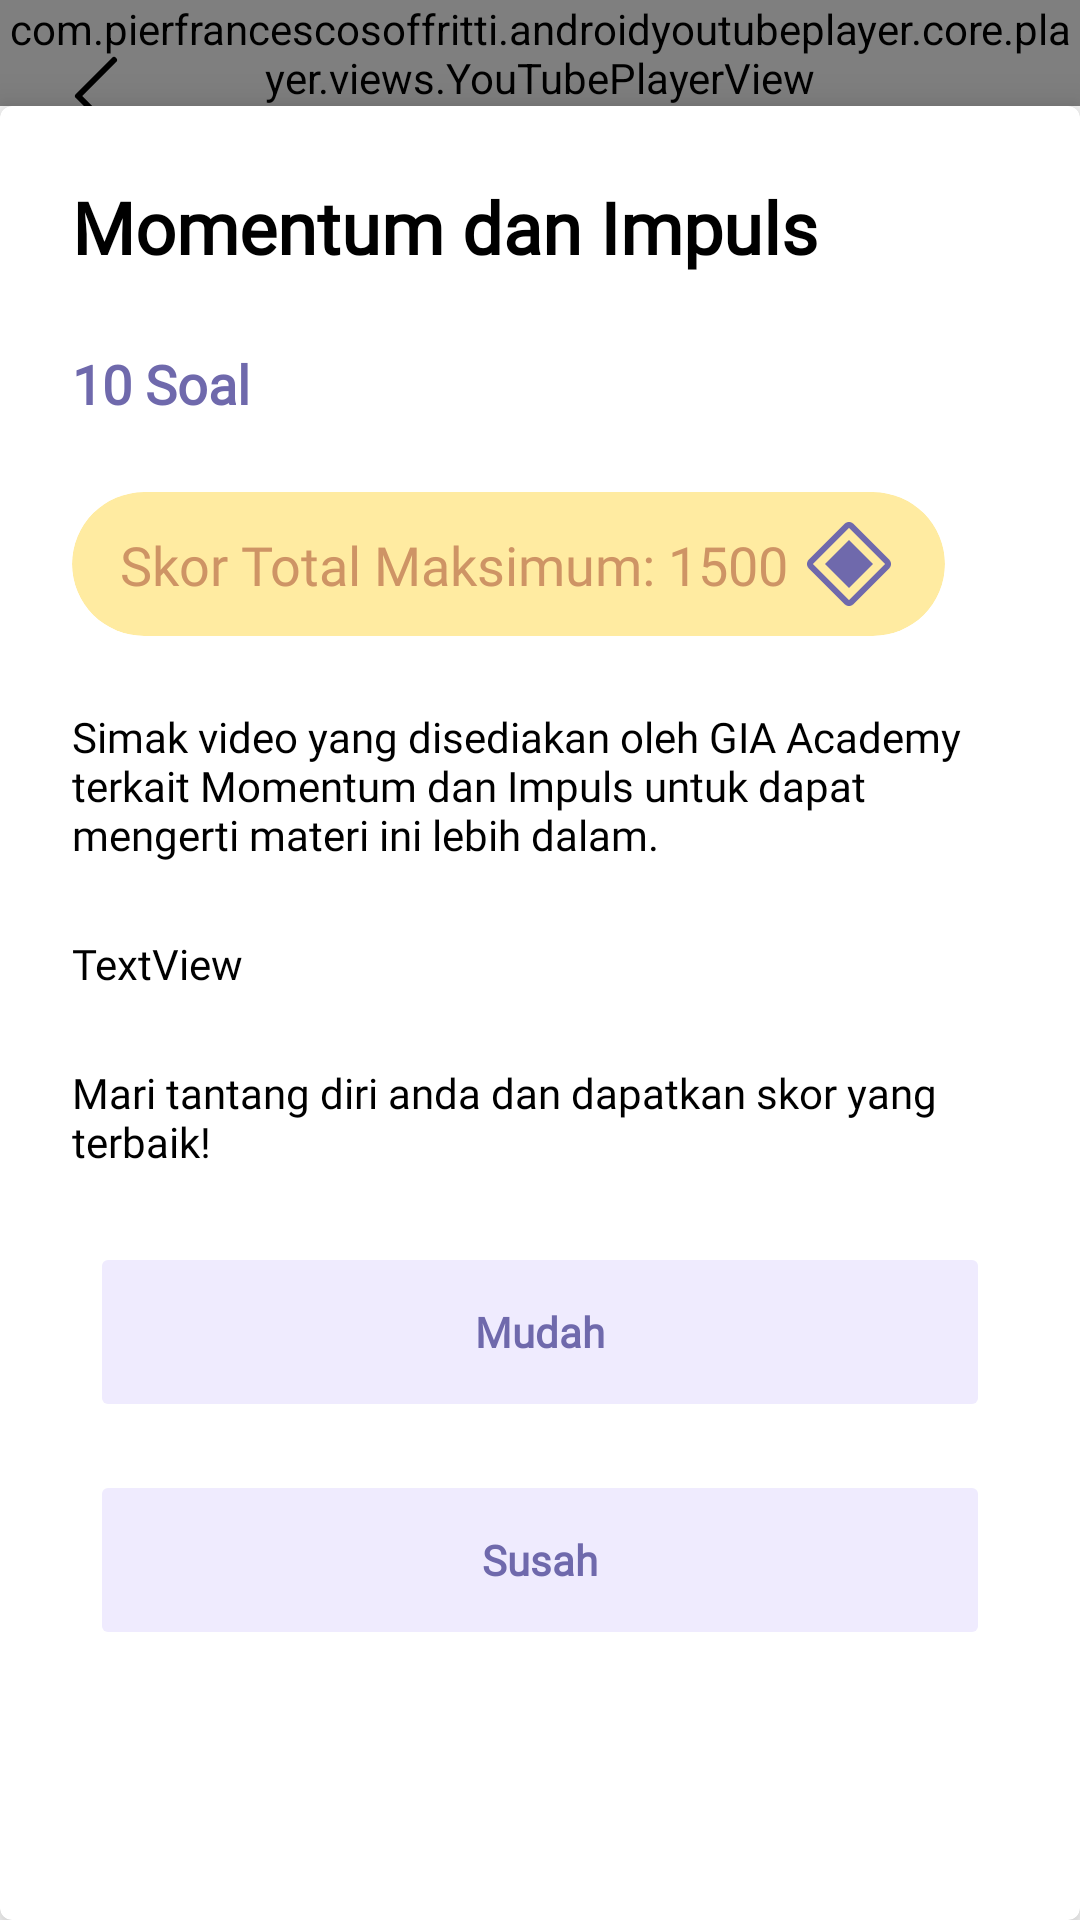

Produce the Android XML layout that renders to this screen, including the resource entries it uses.
<!-- AndroidManifest.xml: application theme Theme.PhysXMobile -->
<!-- res/layout/fragment_momentum_dan_impuls.xml -->
<?xml version="1.0" encoding="utf-8"?>
<androidx.constraintlayout.widget.ConstraintLayout xmlns:android="http://schemas.android.com/apk/res/android"
    xmlns:app="http://schemas.android.com/apk/res-auto"
    xmlns:tools="http://schemas.android.com/tools"
    android:id="@+id/topic_overview_const"
    android:layout_width="match_parent"
    android:layout_height="match_parent"
    tools:context=".views.Besaran">

    <ImageButton
        android:id="@+id/topic_overview_back"
        android:layout_width="32dp"
        android:layout_height="32dp"
        android:layout_marginStart="16dp"
        android:layout_marginTop="16dp"
        android:background="?android:selectableItemBackgroundBorderless"
        android:scaleType="fitCenter"
        android:src="@drawable/ic_chevron_left"
        android:translationZ="4dp"
        app:layout_constraintStart_toStartOf="parent"
        app:layout_constraintTop_toTopOf="parent" />

    <com.pierfrancescosoffritti.androidyoutubeplayer.core.player.views.YouTubePlayerView
        android:id="@+id/youtube_player_view"
        android:layout_width="match_parent"
        android:layout_height="wrap_content"

        app:autoPlay="false"
        app:layout_constraintEnd_toEndOf="parent"
        app:layout_constraintStart_toStartOf="parent"
        app:layout_constraintTop_toTopOf="parent"
        app:videoId="l6SVStydZT4" >

    </com.pierfrancescosoffritti.androidyoutubeplayer.core.player.views.YouTubePlayerView>

    <com.google.android.material.card.MaterialCardView
        android:id="@+id/topic_card_view"
        android:layout_width="0dp"
        android:layout_height="0dp"
        app:cardElevation="8dp"
        app:cardMaxElevation="8dp"
        app:layout_constraintBottom_toBottomOf="parent"
        app:layout_constraintEnd_toEndOf="parent"
        app:layout_constraintHorizontal_bias="0.0"
        app:layout_constraintStart_toStartOf="parent"
        app:layout_constraintTop_toBottomOf="@+id/youtube_player_view"
        app:layout_constraintVertical_bias="0.261">

        <androidx.constraintlayout.widget.ConstraintLayout
            android:layout_width="match_parent"
            android:layout_height="match_parent">

            <ScrollView
                android:layout_width="match_parent"
                android:layout_height="match_parent"
                app:layout_constraintEnd_toEndOf="parent"
                app:layout_constraintStart_toStartOf="parent"
                tools:layout_editor_absoluteY="-61dp">

                <androidx.constraintlayout.widget.ConstraintLayout
                    android:layout_width="match_parent"
                    android:layout_height="wrap_content">

                    <TextView
                        android:id="@+id/simak_text"
                        android:layout_width="0dp"
                        android:layout_height="wrap_content"
                        android:layout_marginStart="24dp"
                        android:layout_marginTop="24dp"
                        android:layout_marginEnd="24dp"
                        android:fontFamily="@font/nunito_bold"
                        android:text="Simak video yang disediakan oleh GIA Academy terkait Momentum dan Impuls untuk dapat mengerti materi ini lebih dalam."
                        android:textColor="@android:color/black"
                        app:layout_constraintEnd_toEndOf="parent"
                        app:layout_constraintStart_toStartOf="parent"
                        app:layout_constraintTop_toBottomOf="@+id/poin_maksimum_card" />

                    <TextView
                        android:id="@+id/tantang_teks"
                        android:layout_width="0dp"
                        android:layout_height="wrap_content"
                        android:layout_marginStart="24dp"
                        android:layout_marginTop="24dp"
                        android:layout_marginEnd="24dp"
                        android:fontFamily="@font/nunito_bold"
                        android:text="Mari tantang diri anda dan dapatkan skor yang terbaik!"
                        android:textColor="@android:color/black"
                        app:layout_constraintEnd_toEndOf="parent"
                        app:layout_constraintStart_toStartOf="parent"
                        app:layout_constraintTop_toBottomOf="@+id/penjelasanmdi1" />

                    <TextView
                        android:id="@+id/penjelasanmdi1"
                        android:layout_width="0dp"
                        android:layout_height="wrap_content"
                        android:layout_marginStart="24dp"
                        android:layout_marginTop="24dp"
                        android:layout_marginEnd="24dp"
                        android:fontFamily="@font/nunito"
                        android:text="TextView"
                        android:textColor="@android:color/black"
                        app:layout_constraintEnd_toEndOf="parent"
                        app:layout_constraintStart_toStartOf="parent"
                        app:layout_constraintTop_toBottomOf="@+id/simak_text" />

                    <TextView
                        android:id="@+id/topic_title"
                        android:layout_width="wrap_content"
                        android:layout_height="wrap_content"
                        android:layout_marginStart="24dp"
                        android:layout_marginTop="24dp"
                        android:fontFamily="@font/nunito_bold"
                        android:text="Momentum dan Impuls"
                        android:textColor="@android:color/black"
                        android:textSize="24sp"
                        android:textStyle="bold"
                        app:layout_constraintStart_toStartOf="parent"
                        app:layout_constraintTop_toTopOf="parent" />

                    <TextView
                        android:id="@+id/sepuluh_soal_label"
                        android:layout_width="wrap_content"
                        android:layout_height="wrap_content"
                        android:layout_marginStart="24dp"
                        android:layout_marginTop="24dp"
                        android:fontFamily="@font/nunito_bold"
                        android:text="@string/sepuluh_soal"
                        android:textColor="#6F69AC"
                        android:textSize="18sp"
                        android:textStyle="bold"
                        app:layout_constraintStart_toStartOf="parent"
                        app:layout_constraintTop_toBottomOf="@+id/topic_title" />

                    <androidx.cardview.widget.CardView
                        android:id="@+id/poin_maksimum_card"
                        android:layout_width="wrap_content"
                        android:layout_height="wrap_content"
                        android:layout_marginStart="24dp"
                        android:layout_marginTop="24dp"
                        android:background="#FFEBA1"
                        app:cardBackgroundColor="#FFEBA1"
                        app:cardCornerRadius="24dp"
                        app:cardElevation="0dp"
                        app:cardMaxElevation="0dp"
                        app:layout_constraintStart_toStartOf="parent"
                        app:layout_constraintTop_toBottomOf="@+id/sepuluh_soal_label">

                        <androidx.constraintlayout.widget.ConstraintLayout
                            android:id="@+id/dummy_cons"
                            android:layout_width="match_parent"
                            android:layout_height="match_parent">

                            <TextView
                                android:id="@+id/skor_maksimum_label"
                                android:layout_width="wrap_content"
                                android:layout_height="wrap_content"
                                android:layout_marginStart="16dp"
                                android:layout_marginTop="8dp"
                                android:layout_marginBottom="8dp"
                                android:fontFamily="@font/nunito_bold"
                                android:text="@string/maksimum"
                                android:textColor="@color/text_maksimum_label"
                                android:textSize="18sp"
                                app:layout_constraintBottom_toBottomOf="parent"
                                app:layout_constraintStart_toStartOf="parent"
                                app:layout_constraintTop_toTopOf="parent" />

                            <ImageView
                                android:id="@+id/imageView7"
                                android:layout_width="wrap_content"
                                android:layout_height="wrap_content"
                                android:layout_marginStart="4dp"
                                android:layout_marginTop="8dp"
                                android:layout_marginEnd="16dp"
                                android:layout_marginBottom="8dp"
                                android:src="@drawable/ic_carbon_condition_point"
                                app:layout_constraintBottom_toBottomOf="parent"
                                app:layout_constraintEnd_toEndOf="parent"
                                app:layout_constraintStart_toEndOf="@+id/skor_maksimum_label"
                                app:layout_constraintTop_toTopOf="parent" />
                        </androidx.constraintlayout.widget.ConstraintLayout>
                    </androidx.cardview.widget.CardView>

                    <Button
                        android:id="@+id/btn_susah"
                        android:layout_width="300dp"
                        android:layout_height="60dp"
                        android:layout_marginTop="16dp"
                        android:backgroundTint="#EFEBFE"
                        android:fontFamily="@font/nunito_bold"
                        android:stateListAnimator="@null"
                        android:text="Susah"
                        android:textAllCaps="false"
                        android:textColor="@color/primary"
                        android:textStyle="bold"
                        app:cornerRadius="48dp"
                        app:layout_constraintEnd_toEndOf="parent"
                        app:layout_constraintStart_toStartOf="parent"
                        app:layout_constraintTop_toBottomOf="@+id/btn_mudah" />

                    <Button
                        android:id="@+id/btn_mudah"
                        android:layout_width="300dp"
                        android:layout_height="60dp"
                        android:layout_marginTop="24dp"
                        android:backgroundTint="#EFEBFE"
                        android:fontFamily="@font/nunito_bold"
                        android:stateListAnimator="@null"
                        android:text="Mudah"
                        android:textAllCaps="false"
                        android:textColor="@color/primary"
                        android:textStyle="bold"
                        app:cornerRadius="48dp"
                        app:layout_constraintEnd_toEndOf="parent"
                        app:layout_constraintStart_toStartOf="parent"
                        app:layout_constraintTop_toBottomOf="@+id/tantang_teks" />
                </androidx.constraintlayout.widget.ConstraintLayout>
            </ScrollView>

        </androidx.constraintlayout.widget.ConstraintLayout>

    </com.google.android.material.card.MaterialCardView>
</androidx.constraintlayout.widget.ConstraintLayout>
<!-- resources referenced by this layout -->
<resources>
  <color name="primary">#6F69AC</color>
  <color name="text_maksimum_label">#CE9465</color>
  <!-- drawable ic_carbon_condition_point (drawable) -->
  <vector xmlns:android="http://schemas.android.com/apk/res/android"
      android:width="32dp"
      android:height="32dp"
      android:viewportWidth="32"
      android:viewportHeight="32">
    <path
        android:pathData="M8,16L16,8L24,16L16,24L8,16Z"
        android:fillColor="#6F69AC"/>
    <path
        android:pathData="M16,30C15.7264,30.0004 15.4554,29.9467 15.2026,29.842C14.9498,29.7374 14.7202,29.5837 14.527,29.39L2.609,17.474C2.219,17.083 2.0001,16.5532 2.0001,16.001C2.0001,15.4487 2.219,14.919 2.609,14.528L14.527,2.609C14.918,2.219 15.4477,2.0001 16,2.0001C16.5522,2.0001 17.082,2.219 17.473,2.609L29.391,14.527C29.781,14.918 30,15.4477 30,16C30,16.5522 29.781,17.082 29.391,17.473L17.473,29.391C17.2797,29.5845 17.0501,29.738 16.7973,29.8425C16.5445,29.947 16.2735,30.0005 16,30ZM16,4C15.9889,3.9998 15.9779,4.0019 15.9676,4.006C15.9573,4.0101 15.9479,4.0162 15.94,4.024L4.025,15.94C4.0095,15.9557 4.0008,15.9769 4.0008,15.999C4.0008,16.0211 4.0095,16.0423 4.025,16.058L15.94,27.976C15.9557,27.9915 15.9769,28.0002 15.999,28.0002C16.0211,28.0002 16.0423,27.9915 16.058,27.976L27.976,16.06C27.9915,16.0443 28.0002,16.0231 28.0002,16.001C28.0002,15.9789 27.9915,15.9577 27.976,15.942L16.06,4.024C16.0522,4.0161 16.0428,4.0097 16.0325,4.0055C16.0222,4.0012 16.0112,3.999 16,3.999V4Z"
        android:fillColor="#6F69AC"/>
  </vector>
  <!-- drawable ic_chevron_left (drawable) -->
  <vector xmlns:android="http://schemas.android.com/apk/res/android"
      android:width="16dp"
      android:height="16dp"
      android:viewportWidth="16"
      android:viewportHeight="16">
    <path
        android:pathData="M11.354,1.646a0.5,0.5 0,0 1,0 0.708L5.707,8l5.647,5.646a0.5,0.5 0,0 1,-0.708 0.708l-6,-6a0.5,0.5 0,0 1,0 -0.708l6,-6a0.5,0.5 0,0 1,0.708 0z"
        android:fillColor="@color/black"
        android:fillType="evenOdd"/>
  </vector>
  <string name="maksimum">Skor Total Maksimum: 1500</string>
  <string name="sepuluh_soal">10 Soal</string>
  <style name="Theme.PhysXMobile" parent="Theme.MaterialComponents.Light.NoActionBar">
          
          <item name="colorPrimary">@color/primary</item>
          <item name="colorPrimaryVariant">@color/primary</item>
          <item name="colorOnPrimary">@color/white</item>
          
          <item name="colorSecondary">@color/teal_200</item>
          <item name="colorSecondaryVariant">@color/teal_700</item>
          <item name="colorOnSecondary">@color/black</item>
          
          <item name="android:statusBarColor" tools:targetApi="l">?attr/colorPrimaryVariant</item>
          
      </style>
  <color name="black">#FF000000</color>
  <color name="white">#FFFFFFFF</color>
  <color name="teal_200">#FF03DAC5</color>
  <color name="teal_700">#FF018786</color>
</resources>
